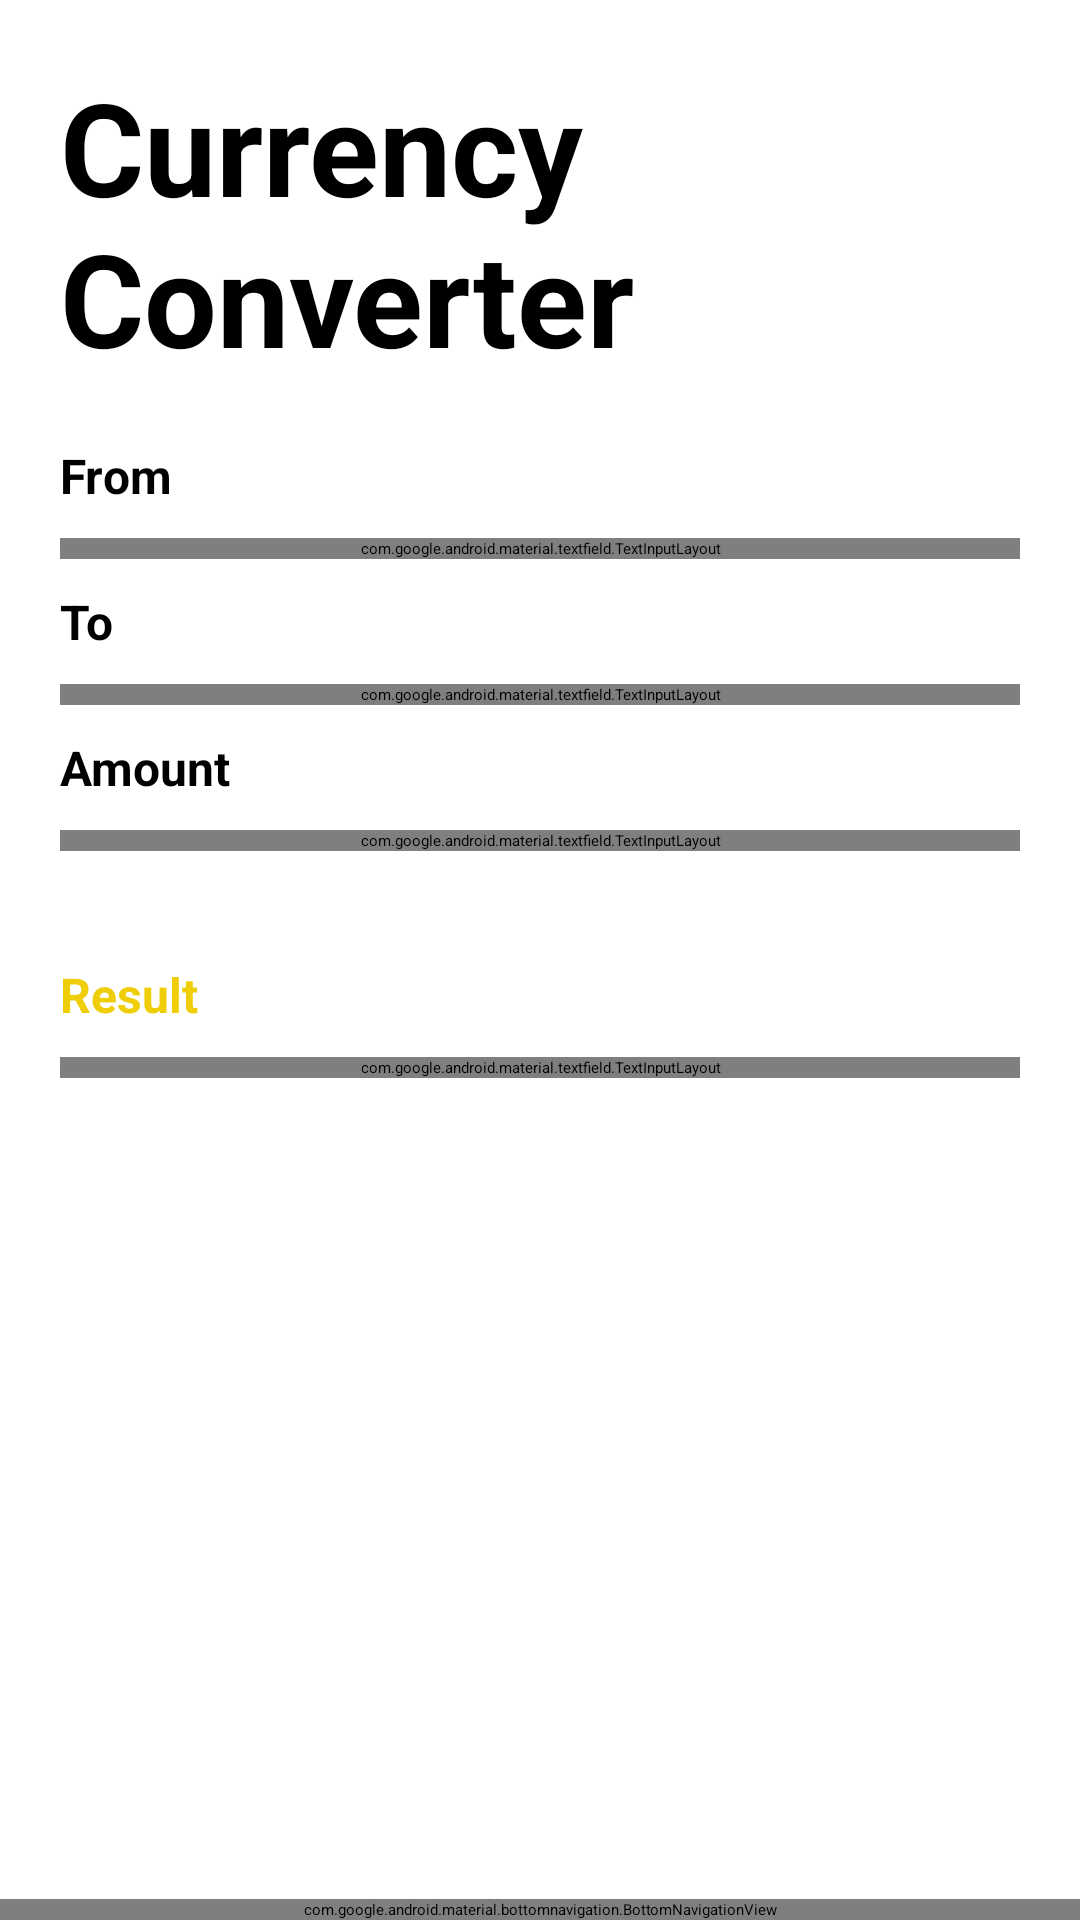

The Android layout XML behind this screen, and the referenced resources:
<!-- AndroidManifest.xml: application theme Theme.CurrencyConverter -->
<!-- res/layout/activity_main.xml -->
<?xml version="1.0" encoding="utf-8"?>
<RelativeLayout xmlns:android="http://schemas.android.com/apk/res/android"
    xmlns:app="http://schemas.android.com/apk/res-auto"
    xmlns:tools="http://schemas.android.com/tools"
    android:layout_width="match_parent"
    android:layout_height="wrap_content"
    tools:context=".MainActivity"
    android:layoutDirection="ltr">

    <TextView
        android:layout_width="200dp"
        android:layout_height="wrap_content"
        android:text="Currency Converter"
        android:textColor="@color/black"
        android:textStyle="bold"
        android:textSize="43sp"
        android:layoutDirection="ltr"
        android:layout_marginLeft="20dp"
        android:layout_marginTop="20dp"
        android:id="@+id/text_Title"/>


    <LinearLayout
        android:id="@+id/layout1"
        android:layout_below="@id/text_Title"
        android:layout_width="match_parent"
        android:layout_height="wrap_content"
        android:orientation="vertical">

        <TextView
            android:layout_width="wrap_content"
            android:layout_height="wrap_content"
            android:text="From"
            android:layoutDirection="ltr"
            android:textSize="16dp"
            android:textStyle="bold"
            android:layout_marginTop="20dp"
            android:layout_marginLeft="20dp"
            />

        <com.google.android.material.textfield.TextInputLayout
            android:layout_width="match_parent"
            android:layout_height="wrap_content"
            android:layout_marginLeft="20dp"
            android:layout_marginRight="20dp"
            android:layout_marginTop="10dp"
            style="@style/Widget.MaterialComponents.TextInputLayout.OutlinedBox.ExposedDropdownMenu"
            android:hint="Select Contry"
            app:startIconDrawable="@drawable/icon_flag"
            >

            <AutoCompleteTextView
                android:id="@+id/from_currency_menu"
                android:layout_width="match_parent"
                android:layout_height="wrap_content"
                android:inputType="none"
                android:text="United States Dollar">
            </AutoCompleteTextView>

        </com.google.android.material.textfield.TextInputLayout>

        <TextView
            android:layout_width="wrap_content"
            android:layout_height="wrap_content"
            android:text="To"
            android:layoutDirection="ltr"
            android:textSize="16sp"
            android:textStyle="bold"
            android:layout_marginLeft="20dp"
            android:layout_marginTop="10dp"/>

        <com.google.android.material.textfield.TextInputLayout
            android:layout_width="match_parent"
            android:layout_height="wrap_content"
            android:layout_marginTop="10dp"
            android:layout_marginRight="20dp"
            android:layout_marginLeft="20dp"
            android:hint="Select Contry"
            style="@style/Widget.MaterialComponents.TextInputLayout.OutlinedBox.ExposedDropdownMenu">

            <AutoCompleteTextView
                android:id="@+id/to_currency_menu"
                android:layout_width="match_parent"
                android:layout_height="wrap_content"
                android:inputType="none"
                android:text="Turkish Lira">

            </AutoCompleteTextView>
        </com.google.android.material.textfield.TextInputLayout>


        <TextView
            android:layout_width="wrap_content"
            android:layout_height="wrap_content"
            android:text="Amount"
            android:layoutDirection="ltr"
            android:textSize="16sp"
            android:textStyle="bold"
            android:layout_marginLeft="20dp"
            android:layout_marginTop="10dp"/>

        <com.google.android.material.textfield.TextInputLayout
            android:layout_width="match_parent"
            android:layout_height="wrap_content"
            android:layout_marginTop="10dp"
            android:layout_marginRight="20dp"
            android:layout_marginLeft="20dp"
            android:hint="amount"
            style="@style/Widget.MaterialComponents.TextInputLayout.OutlinedBox">

            <com.google.android.material.textfield.TextInputEditText
                android:id="@+id/amount_edit_text"
                android:layout_width="match_parent"
                android:layout_height="wrap_content"
                android:text="18.4"
                android:inputType="number"/>

        </com.google.android.material.textfield.TextInputLayout>

        <Button
            android:id="@+id/convert_button"
            android:layout_width="wrap_content"
            android:layout_height="wrap_content"
            android:text="CONVERT"
            android:visibility="invisible"
            app:backgroundTint="@color/purple_700"
            android:layout_marginTop="20dp"
            android:layout_gravity="center"/>


        <TextView
            android:layout_width="wrap_content"
            android:layout_height="wrap_content"
            android:text="Result"
            android:layoutDirection="ltr"
            android:textColor="@color/yellow"
            android:textSize="16sp"
            android:textStyle="bold"
            android:layout_marginLeft="20dp"
            android:layout_marginTop="10dp"/>

        <com.google.android.material.textfield.TextInputLayout
            android:layout_width="match_parent"
            android:layout_height="wrap_content"
            android:layout_marginTop="10dp"
            android:layout_marginRight="20dp"
            android:layout_marginLeft="20dp"
            android:hint="Converted Amount"
            style="@style/Widget.MaterialComponents.TextInputLayout.OutlinedBox">

            <com.google.android.material.textfield.TextInputEditText
                android:id="@+id/result_text"
                android:layout_width="match_parent"
                android:layout_height="wrap_content"
                android:enabled="false"/>
        </com.google.android.material.textfield.TextInputLayout>

    </LinearLayout>
    <com.google.android.material.bottomnavigation.BottomNavigationView
        android:layout_alignParentBottom="true"
        app:itemIconTint="@color/gray"
        android:layout_width="match_parent"
        android:layout_height="wrap_content"
        app:menu="@menu/menunavigationbar"
        />
</RelativeLayout>
<!-- resources referenced by this layout -->
<resources>
  <color name="black">#FF000000</color>
  <color name="gray">#8A8989</color>
  <color name="purple_700">#B19805</color>
  <color name="yellow">#EFCD07</color>
  <style name="Theme.CurrencyConverter" parent="Theme.MaterialComponents.DayNight.DarkActionBar">
          
          <item name="colorPrimary">@color/purple_500</item>
          <item name="colorPrimaryVariant">@color/purple_700</item>
          <item name="colorOnPrimary">@color/black</item>
          
          <item name="colorSecondary">@color/teal_200</item>
          <item name="colorSecondaryVariant">@color/teal_200</item>
          <item name="colorOnSecondary">@color/black</item>
          
          <item name="android:statusBarColor">?attr/colorPrimaryVariant</item>
          
      </style>
  <color name="purple_500">#EFCD07</color>
  <color name="teal_200">#FF03DAC5</color>
</resources>
